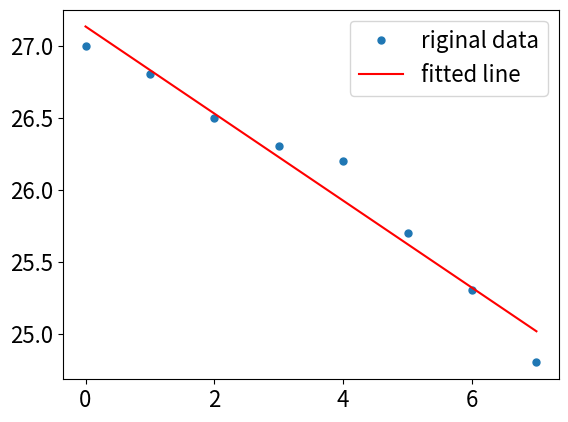

Source code (Python):
import numpy as np
import matplotlib.pyplot as plt
import numpy.linalg as LA

t = np.arange(0, 8)
y = np.array([27.0, 26.8, 26.5, 26.3, 26.2, 25.7, 25.3, 24.8])
y1 = np.array([[27.0, 26.8, 26.5, 26.3, 26.2, 25.7, 25.3, 24.8]])
A = np.c_[t, np.ones_like(t)]
a, b = LA.lstsq(A, y, rcond=None)[0]
print(a, b)
plt.rc('font', size = 16)
plt.plot(t, y, 'o', label='riginal data', markersize=5)
plt.plot(t, a*t+b, 'r', label='fitted line')
plt.legend()
plt.show()

print(t)
print(y1)

